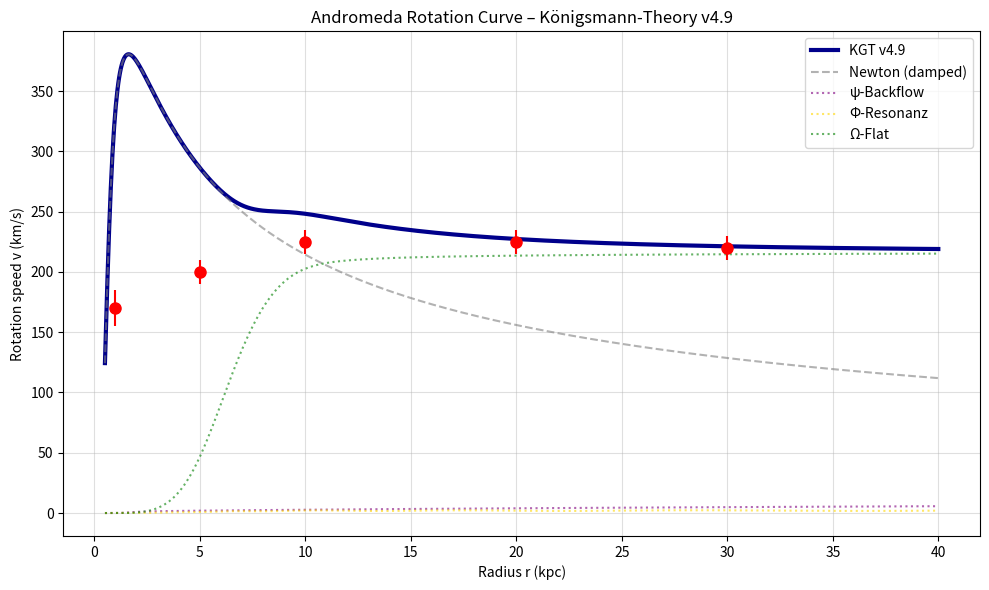

Here is the Python script that generated this plot:
import numpy as np
import matplotlib.pyplot as plt
from scipy.interpolate import interp1d

# ---------------------------------------------------------
# KGT v4.9 – Enhanced Central Counter-Vortex Damping
# ---------------------------------------------------------

# Constants
G = 4.30091e-6
M_b = 1.2e11
soft = 0.6

# ----------------------------
# Optimized Parameters v4.9
# ----------------------------

# ψ-term
gamma_psi = 1.15          # reduced ψ to prevent inner rise
eta0 = -0.30
eta1 = -0.09
eta_trans = 12.0

# Φ-term
phi_amp = 3.6
phi_switch = 7.0
phi_width = 3.8
osc_amp = 0.27
phi_log = 1.618034

# Ω-term
Omega_amp = 47000.0
rc = 6.2

# NEW fractal-damping parameters (v4.9)
counter_scale = 2.4         # stronger central damping
p = 6                       # sharper falloff

counter_scale_newton = 1.4
q = 4

# Observed data
r_obs = np.array([1, 5, 10, 20, 30])
v_obs = np.array([170, 200, 225, 225, 220])
v_err = np.array([15, 10, 10, 10, 10])

# ---------------------------------------------------------
# Fractal damping functions
# ---------------------------------------------------------

def counter_damp(r):
    return np.exp(-(counter_scale / (r + soft))**p)

def counter_damp_newton(r):
    return np.exp(-(counter_scale_newton / (r + soft))**q)

# ---------------------------------------------------------
# Components
# ---------------------------------------------------------

def a_newton(r):
    return (G * M_b / (r + soft)**2) * counter_damp_newton(r)

def eta_r(r):
    return eta0 + (eta1 - eta0) * (1 - np.exp(-r / eta_trans))

def a_psi(r):
    base = gamma_psi * (r + soft)**eta_r(r)
    return base * counter_damp(r)

def phi_gate(r):
    return 1 - np.exp(-(r / phi_switch)**phi_width)

def a_phi(r):
    osc = 1 + osc_amp * np.cos(2*np.pi*np.log(r + soft)/np.log(phi_log))
    return phi_amp * osc * phi_gate(r) / (r + soft)**0.95

def a_omega(r):
    core = r**6 / (r**6 + rc**6)
    return Omega_amp / (r + soft) * core * phi_gate(r) * counter_damp(r)

def a_total(r):
    return np.sqrt(
        a_newton(r)**2 +
        a_psi(r)**2 +
        a_phi(r)**2 +
        a_omega(r)**2
    )

def v_rot(r):
    return np.sqrt(r * a_total(r))

# ---------------------------------------------------------
# Simulation
# ---------------------------------------------------------
r = np.linspace(0.5, 40, 1000)
v_sim = v_rot(r)

interp = interp1d(r, v_sim, fill_value="extrapolate")
v_model = interp(r_obs)

chi2 = np.sum(((v_model - v_obs) / v_err)**2)
dof = len(r_obs) - 3
chi2_red = chi2 / dof

# ---------------------------------------------------------
# Output
# ---------------------------------------------------------
print("\n--- KGT v4.9 — Enhanced Central Counter-Vortex Model ---\n")
for ri, vo, vm in zip(r_obs, v_obs, v_model):
    print(f"r = {ri:>3} kpc | obs = {vo:6.1f} | model = {vm:6.1f} | diff = {vm - vo:+6.1f}")

print(f"\nChi² = {chi2:.2f}")
print(f"Reduced Chi² = {chi2_red:.2f}")

# ---------------------------------------------------------
# Plot
# ---------------------------------------------------------
plt.figure(figsize=(10, 6))
plt.plot(r, v_sim, label="KGT v4.9", linewidth=3, color="darkblue")
plt.errorbar(r_obs, v_obs, yerr=v_err, fmt="o", color="red", markersize=8)

plt.plot(r, np.sqrt(r * a_newton(r)), "--", color="gray", alpha=0.6, label="Newton (damped)")
plt.plot(r, np.sqrt(r * a_psi(r)), ":", color="purple", alpha=0.6, label="ψ-Backflow")
plt.plot(r, np.sqrt(r * a_phi(r)), ":", color="gold", alpha=0.6, label="Φ-Resonanz")
plt.plot(r, np.sqrt(r * a_omega(r)), ":", color="green", alpha=0.6, label="Ω-Flat")

plt.title("Andromeda Rotation Curve – Königsmann-Theory v4.9")
plt.xlabel("Radius r (kpc)")
plt.ylabel("Rotation speed v (km/s)")
plt.grid(alpha=0.4)
plt.legend()
plt.tight_layout()
plt.show()
